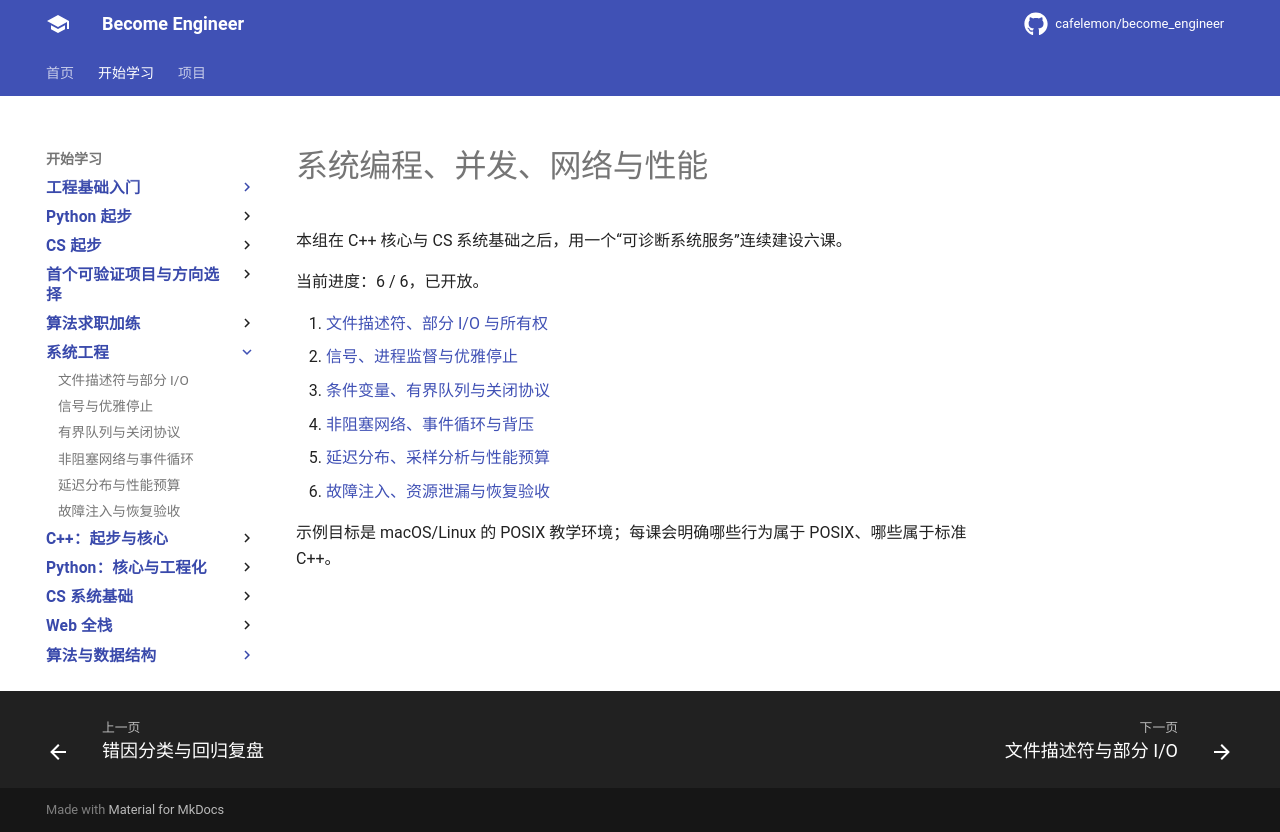

repository: cafelemon/become_engineer · page: learning-paths/systems-engineering/index.html · generator: mkdocs

# 系统编程、并发、网络与性能

本组在 C++ 核心与 CS 系统基础之后，用一个“可诊断系统服务”连续建设六课。

当前进度：6 / 6，已开放。

1. [文件描述符、部分 I/O 与所有权](01-file-descriptors-partial-io-ownership.md)
2. [信号、进程监督与优雅停止](02-signals-process-supervision-graceful-shutdown.md)
3. [条件变量、有界队列与关闭协议](03-condition-variables-bounded-queue-shutdown.md)
4. [非阻塞网络、事件循环与背压](04-nonblocking-network-event-loop-backpressure.md)
5. [延迟分布、采样分析与性能预算](05-latency-distribution-sampling-performance-budget.md)
6. [故障注入、资源泄漏与恢复验收](06-fault-injection-resource-leaks-recovery-acceptance.md)

示例目标是 macOS/Linux 的 POSIX 教学环境；每课会明确哪些行为属于 POSIX、哪些属于标准 C++。
